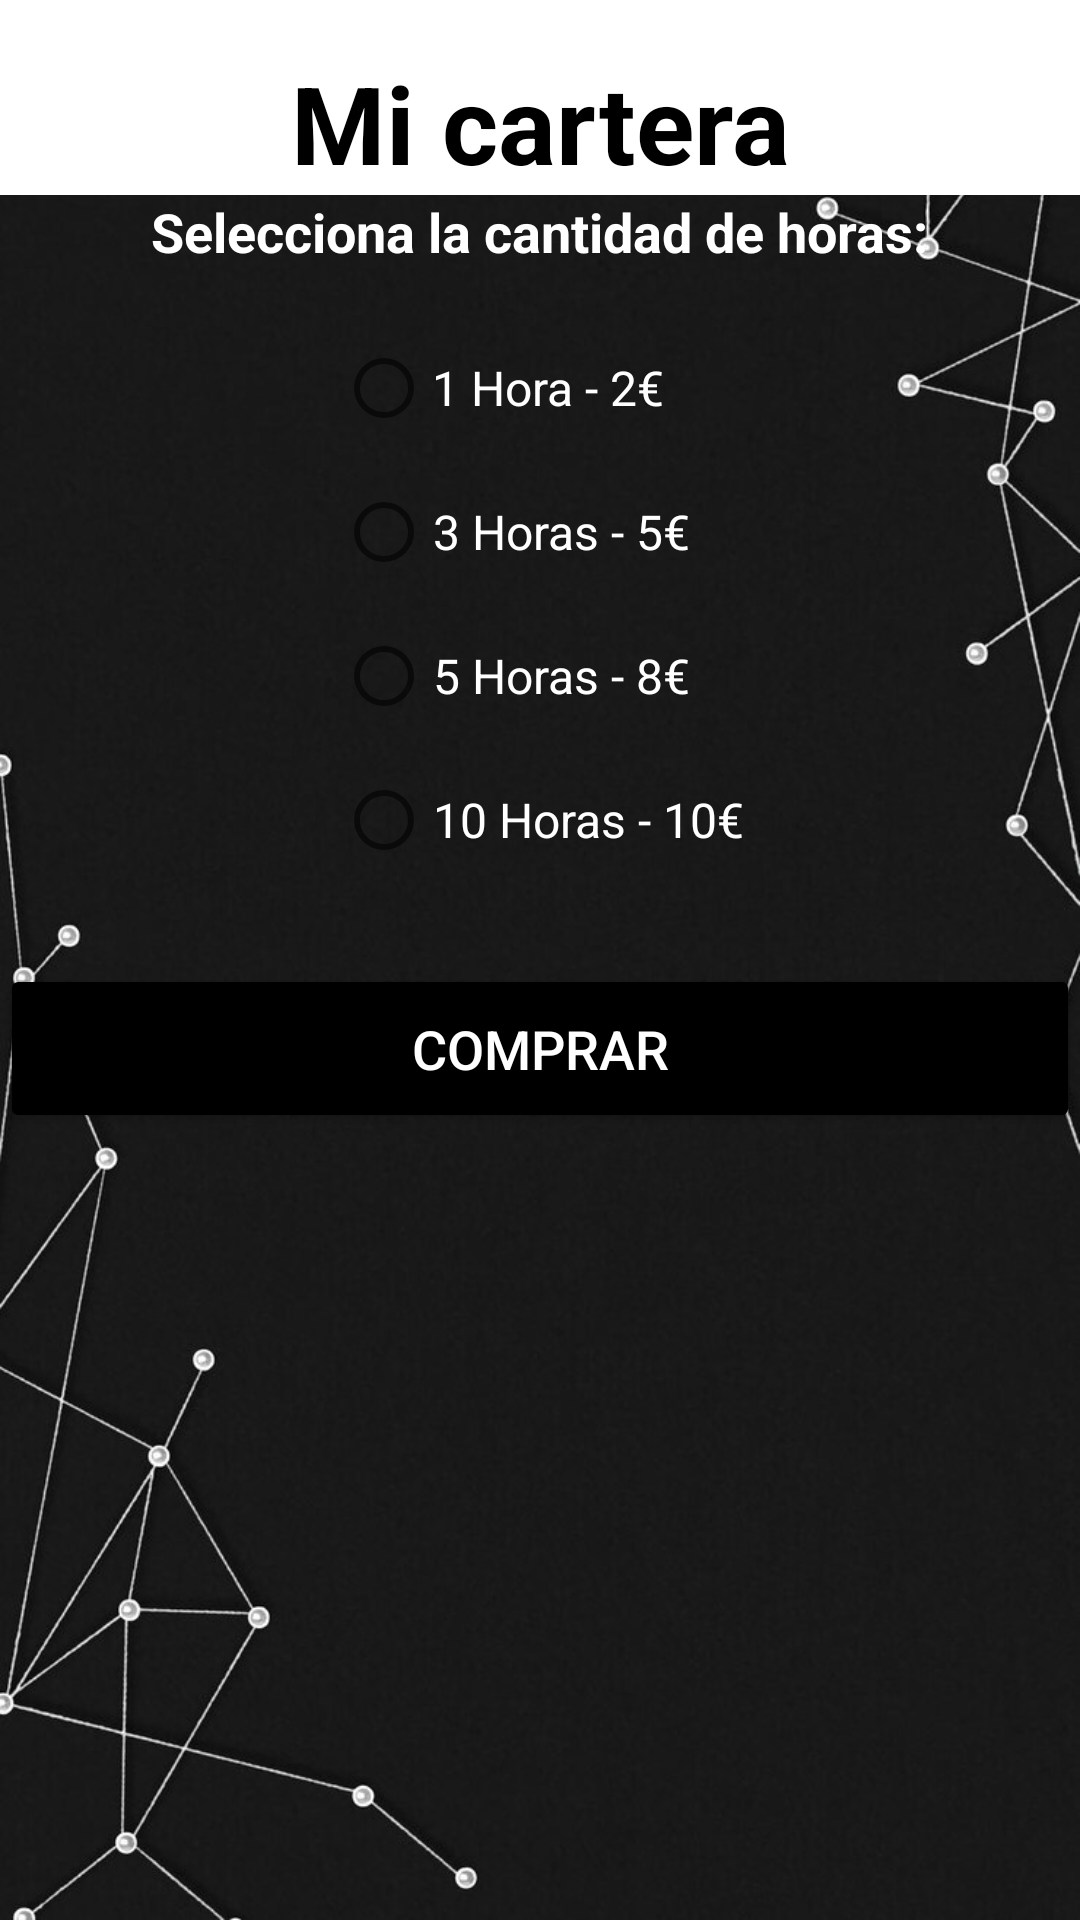

Android layout source for this screen:
<!-- AndroidManifest.xml: application theme Theme.CiberHugo -->
<!-- res/layout/fragment_wallet.xml -->
<?xml version="1.0" encoding="utf-8"?>
<RelativeLayout xmlns:android="http://schemas.android.com/apk/res/android"
    android:layout_width="match_parent"
    android:layout_height="match_parent"
    android:background="@drawable/login_register_background">

    <TextView
        android:id="@+id/titleWallet"
        android:layout_width="match_parent"
        android:layout_height="wrap_content"
        android:text="@string/MyWalletLblTitle"
        android:textSize="36dp"
        android:background="@color/white"
        android:gravity="center"
        android:textStyle="bold"
        android:textColor="@color/black"
        android:layout_alignParentTop="true"
        android:layout_centerHorizontal="true"
        android:paddingTop="50px" />

    <LinearLayout
        android:layout_width="match_parent"
        android:layout_height="wrap_content"
        android:orientation="vertical"
        android:layout_below="@id/titleWallet">

        <TextView
            android:layout_width="wrap_content"
            android:layout_height="wrap_content"
            android:text="@string/selectHoursLbl"
            android:textSize="18sp"
            android:textStyle="bold"
            android:layout_marginBottom="16dp"
            android:textColor="@android:color/white"
            android:layout_gravity="center_horizontal" />

        <RadioGroup
            android:id="@+id/radioGroupHours"
            android:layout_width="wrap_content"
            android:layout_height="wrap_content"
            android:orientation="vertical"
            android:layout_gravity="center_horizontal">

            <RadioButton
                android:id="@+id/radio_1h"
                android:layout_width="wrap_content"
                android:layout_height="wrap_content"
                android:text="1 Hora - 2€"
                android:textSize="16sp"
                android:textColor="@android:color/white"
                android:paddingVertical="8dp"
                android:gravity="center" />

            <RadioButton
                android:id="@+id/radio_3h"
                android:layout_width="wrap_content"
                android:layout_height="wrap_content"
                android:text="3 Horas - 5€"
                android:textSize="16sp"
                android:textColor="@android:color/white"
                android:paddingVertical="8dp"
                android:gravity="center" />

            <RadioButton
                android:id="@+id/radio_5h"
                android:layout_width="wrap_content"
                android:layout_height="wrap_content"
                android:text="5 Horas - 8€"
                android:textSize="16sp"
                android:textColor="@android:color/white"
                android:paddingVertical="8dp"
                android:gravity="center" />

            <RadioButton
                android:id="@+id/radio_10h"
                android:layout_width="wrap_content"
                android:layout_height="wrap_content"
                android:text="10 Horas - 10€"
                android:textSize="16sp"
                android:textColor="@android:color/white"
                android:paddingVertical="8dp"
                android:gravity="center" />
        </RadioGroup>

        <Button
            android:id="@+id/button_buy"
            android:layout_width="match_parent"
            android:layout_height="wrap_content"
            android:text="@string/BuyHoursBtn"
            android:textSize="18sp"
            android:layout_marginTop="24dp"
            android:backgroundTint="@color/black"
            android:textColor="@android:color/white"
            android:paddingVertical="16dp" />

    </LinearLayout>
</RelativeLayout>
<!-- resources referenced by this layout -->
<resources>
  <color name="black">#FF000000</color>
  <color name="white">#FFFFFFFF</color>
  <!-- drawable login_register_background: jpg bitmap (drawable, 68416 bytes) -->
  <string name="BuyHoursBtn">Comprar</string>
  <string name="MyWalletLblTitle">Mi cartera</string>
  <string name="selectHoursLbl">Selecciona la cantidad de horas:</string>
  <style name="Theme.CiberHugo" parent="Theme.MaterialComponents.DayNight.DarkActionBar">
          
          <item name="colorPrimary">@color/purple_500</item>
          <item name="colorPrimaryVariant">@color/purple_700</item>
          <item name="colorOnPrimary">@color/white</item>
          
          <item name="colorSecondary">@color/teal_200</item>
          <item name="colorSecondaryVariant">@color/teal_700</item>
          <item name="colorOnSecondary">@color/black</item>
          
          <item name="android:statusBarColor">?attr/colorPrimaryVariant</item>
          
      </style>
  <color name="purple_500">#FF6200EE</color>
  <color name="purple_700">#FF3700B3</color>
  <color name="teal_200">#FF03DAC5</color>
  <color name="teal_700">#FF018786</color>
</resources>
